Image classification data set "dataset" (ricoWidiyatma/klasifikasi-tanaman-krisan on GitHub). Class labels (2): hama, sehat.

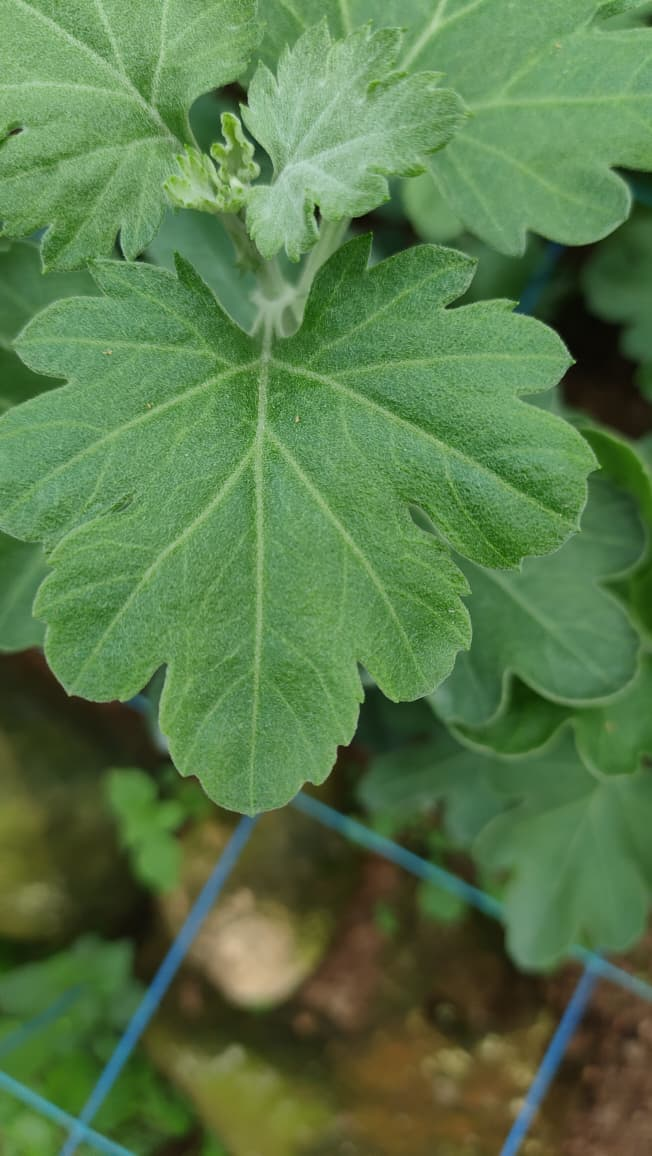
Label: sehat

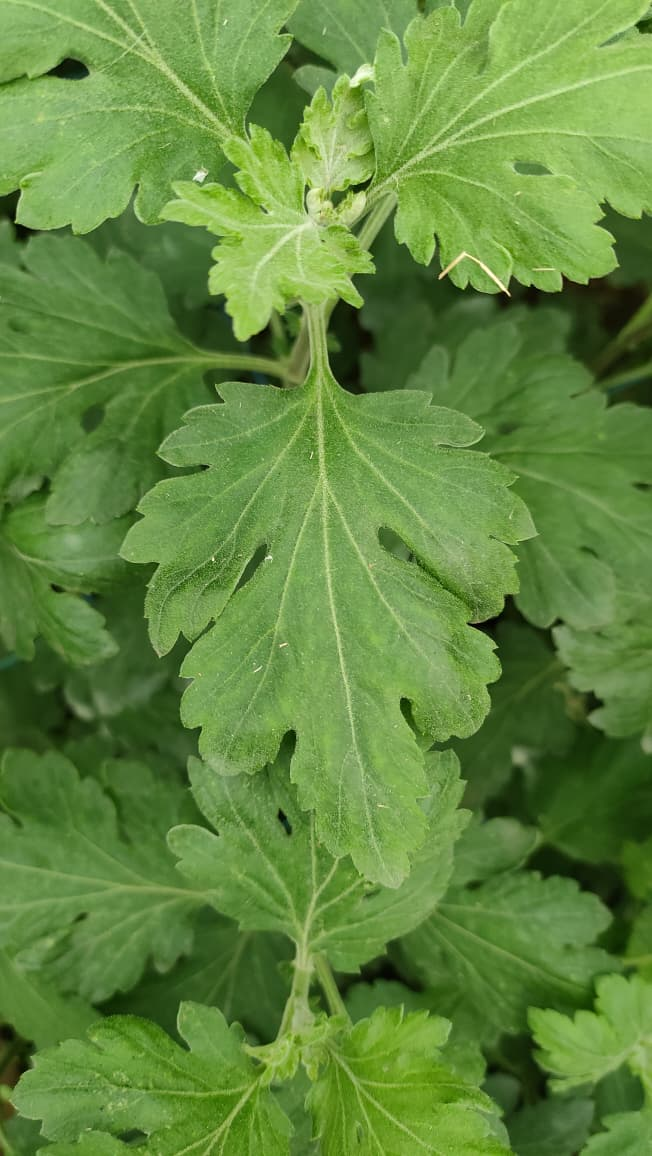
Label: sehat

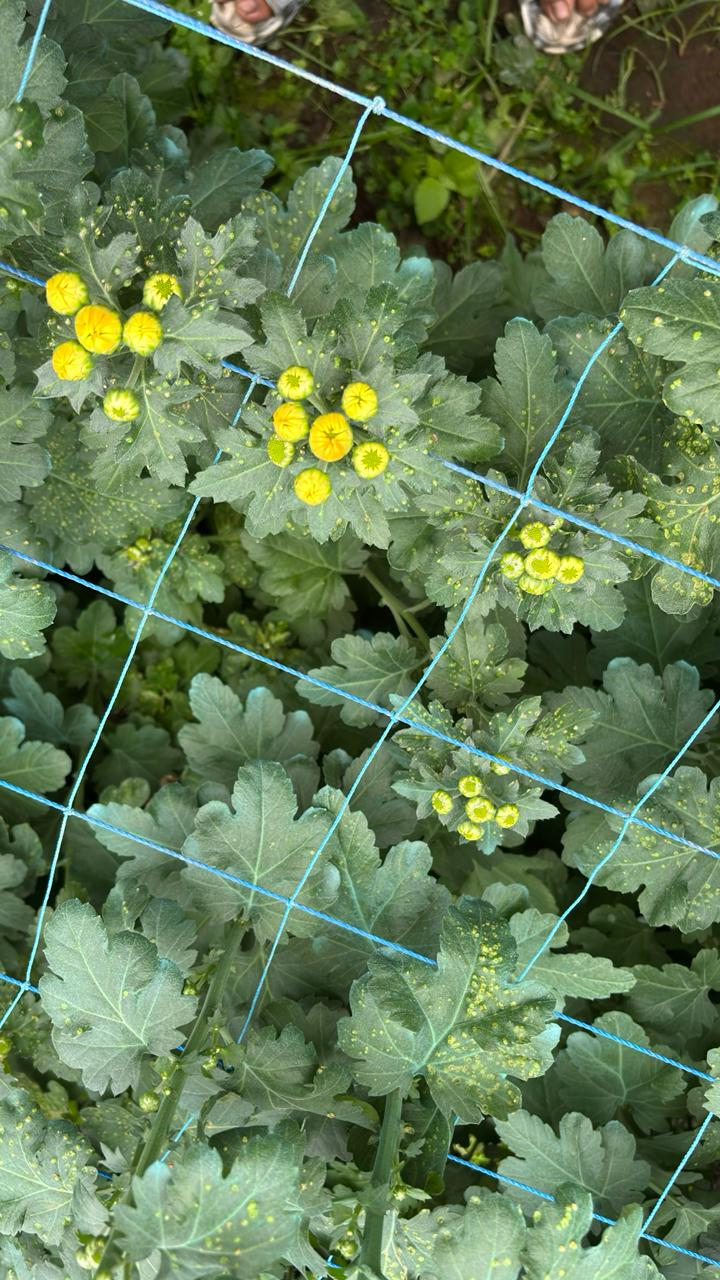
Label: hama

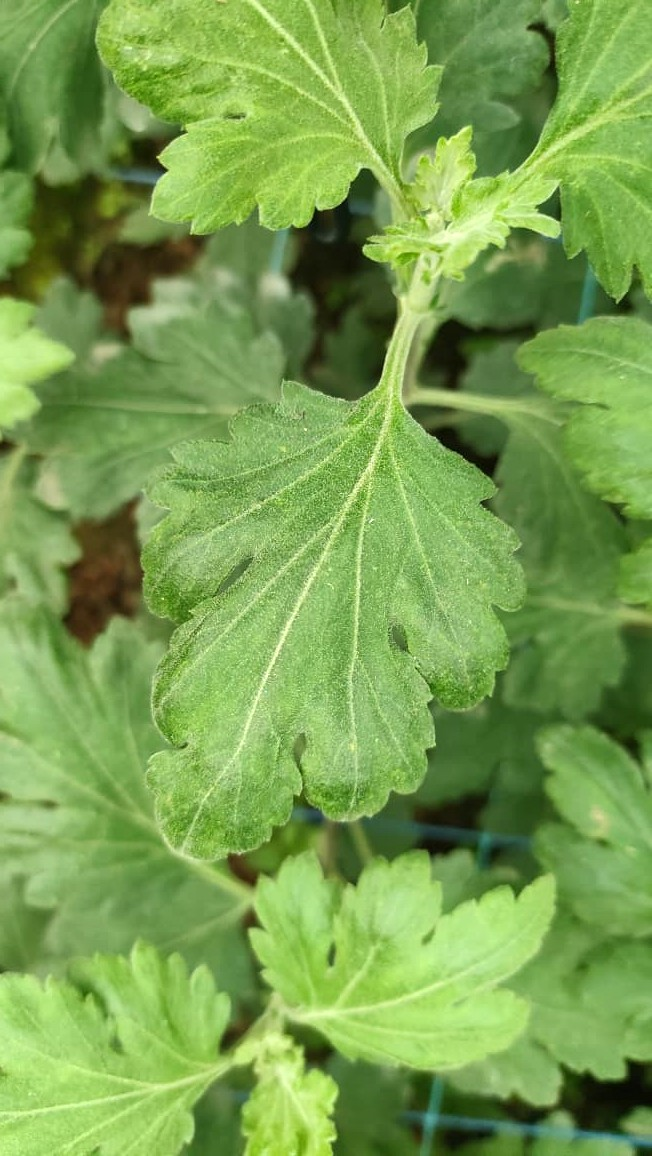
Label: sehat

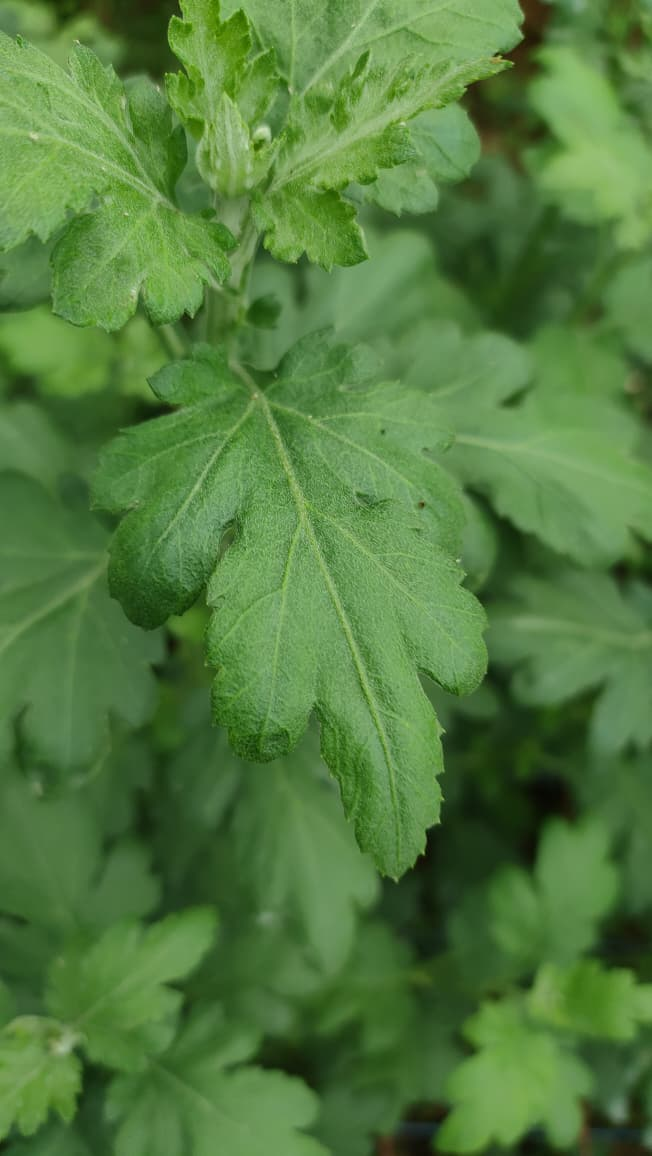
Label: sehat

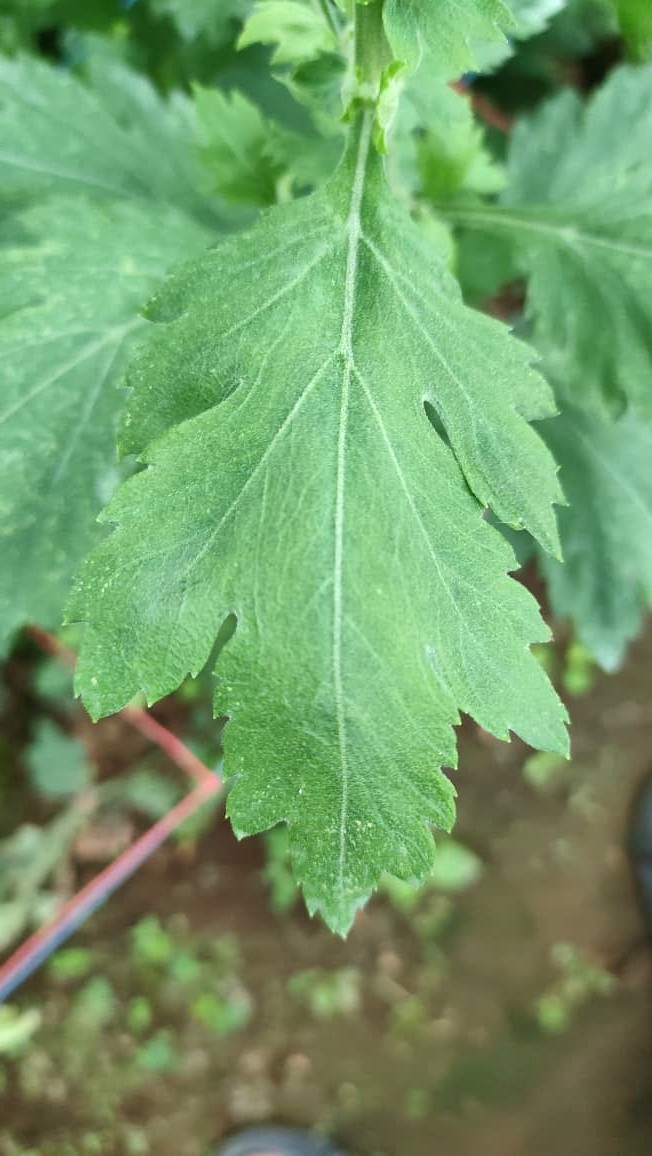
Label: sehat
